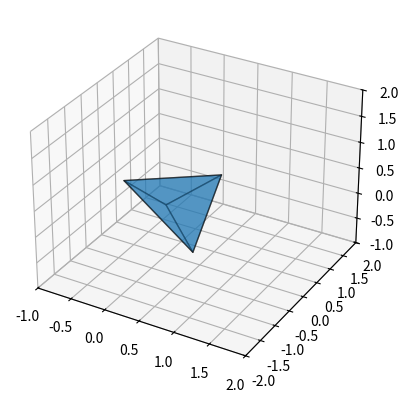

Write the Python code that produced this figure.
import numpy as np
import matplotlib.pyplot as plt
from mpl_toolkits.mplot3d.art3d import Poly3DCollection

#参考构型
X = np.array([
    [0.0,0.0,0.0],
    [0.0,0.0,1.0],
    [0.0,1.0,0.0],
    [1.0,0.0,0.0]
])

#参考边矩阵
Dm = np.column_stack((
    X[1]-X[0],
    X[2]-X[0],
    X[3]-X[0]
))

#Dm^-1
Dm_inv = np.linalg.inv(Dm)

#参考体积
V0 = np.abs(np.linalg.det(Dm)) / 6.0

#当前构型
x = X.copy()
v = np.zeros_like(x)

#标准lame参数
#Young modulus
E = 1e4

#Poisson ratio
nu = 0.3

mu = E / (2 * (1 + nu))
lam = E * nu / ((1 + nu)*(1 - 2 * nu))

#形变梯度F
def compute_F(x, Dm_inv):
    Ds = np.column_stack((
        x[1]-x[0],
        x[2]-x[0],
        x[3]-x[0]
    ))
    return Ds @ Dm_inv

#实现Neo-Hookean应力
def compute_P(F, mu, lam):
    J = np.linalg.det(F)
    #防止J<=0,发生爆炸
    J = max(J, 1e-6)
    FinvT = np.linalg.inv(F).T
    return mu * (F - FinvT) + lam * np.log(J) * FinvT

#计算应力到节点力
def compute_forces(x, Dm_inv, V0, mu, lam):
    F = compute_F(x, Dm_inv)
    P = compute_P(F, mu, lam)

    H = -V0 * P @ Dm_inv.T

    f = np.zeros((4,3))
    f[1] = H[:,0]
    f[2] = H[:,1]
    f[3] = H[:, 2]
    f[0] = -f[1] - f[2] - f[3]

    return f

#重力
#密度=1
mass = V0 / 4.0
gravity = np.array([0, -9.8, 0])

'''
#半隐式欧拉
dt = 0.001

for step in range(1000):
    f_int = compute_forces(x, Dm_inv, V0, mu, lam)

    f_total = f_int + mass * gravity

    a = f_total / mass

    v += dt*a
    x += dt*v
'''

def draw_tetra(ax, x):
    # 四面体的 4 个三角面
    faces = [
        [x[0], x[1], x[2]],
        [x[0], x[1], x[3]],
        [x[0], x[2], x[3]],
        [x[1], x[2], x[3]],
    ]

    poly = Poly3DCollection(faces, alpha=0.5)
    poly.set_edgecolor('k')
    ax.add_collection3d(poly)

plt.ion()
fig = plt.figure()
ax = fig.add_subplot(111, projection='3d')

dt = 0.005

for step in range(500):
    ax.clear()

    # --- 物理更新 ---
    f_int = compute_forces(x, Dm_inv, V0, mu, lam)
    f_total = f_int + mass * gravity
    a = f_total / mass

    v[:] += dt * a
    x[:] += dt * v

    x[0] = X[0]
    v[0] = 0

    # --- 可视化 ---
    draw_tetra(ax, x)

    ax.set_xlim(-1, 2)
    ax.set_ylim(-2, 2)
    ax.set_zlim(-1, 2)

    plt.pause(0.01)
